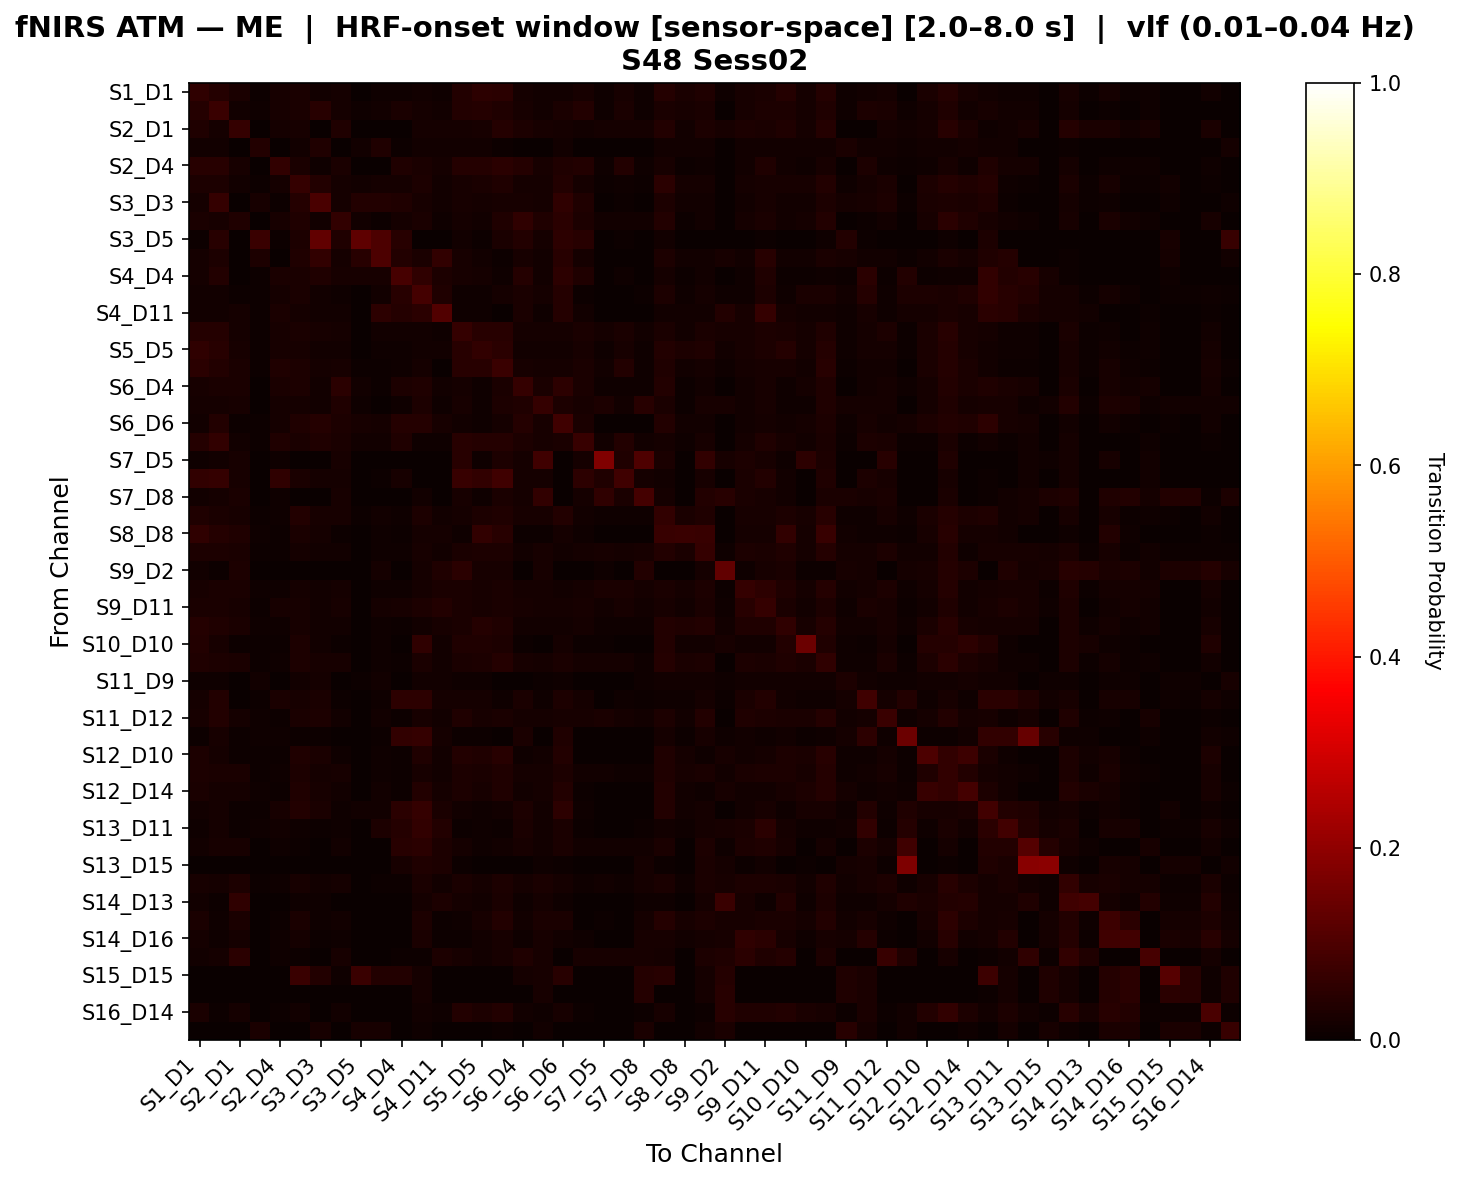

The table this chart was drawn from, first rows:
, S1_D1 hbo, S1_D3 hbo, S2_D1 hbo, S2_D2 hbo, S2_D4 hbo, S3_D1 hbo, S3_D3 hbo, S3_D4 hbo, S3_D5 hbo, S4_D2 hbo, S4_D4 hbo, S4_D6 hbo, S4_D11 hbo, S5_D3 hbo, S5_D5 hbo, S5_D7 hbo, S6_D4 hbo, S6_D5 hbo, S6_D6 hbo, S6_D8 hbo, S7_D5 hbo, S7_D7 hbo, S7_D8 hbo
S1_D1 hbo, 0.05493, 0.04198, 0.02513, 0.006098, 0.02193, 0.02481, 0.01355, 0.01625, 0.0, 0.008808, 0.008808, 0.01423, 0.01152, 0.03868, 0.05214, 0.05002, 0.01625, 0.01354, 0.01491, 0.02218, 0.01015, 0.02167, 0.01015
S1_D3 hbo, 0.04159, 0.07208, 0.01476, 0.00805, 0.02215, 0.02581, 0.04312, 0.01736, 0.009549, 0.01423, 0.02378, 0.01594, 0.01342, 0.03717, 0.03983, 0.03346, 0.02257, 0.01389, 0.02725, 0.03596, 0.008681, 0.02389, 0.008681
S2_D1 hbo, 0.03208, 0.01794, 0.06358, 0.0, 0.01658, 0.02126, 0.0, 0.03202, 0.0, 0.0, 0.0, 0.0159, 0.01829, 0.01669, 0.02205, 0.04222, 0.02963, 0.02256, 0.01767, 0.01435, 0.01851, 0.01675, 0.01612
S2_D2 hbo, 0.01316, 0.01316, 0.0, 0.03553, 0.0, 0.01316, 0.03158, 0.0, 0.01447, 0.03421, 0.006579, 0.01316, 0.01316, 0.01184, 0.01316, 0.003947, 0.0, 0.0, 0.01316, 0.002632, 0.0, 0.0, 0.0
S2_D4 hbo, 0.04613, 0.0451, 0.02157, 0.0, 0.06186, 0.02549, 0.008671, 0.02729, 0.0, 0.00289, 0.03446, 0.02729, 0.01769, 0.04035, 0.0418, 0.04758, 0.04256, 0.02249, 0.03302, 0.03643, 0.01145, 0.03602, 0.01145
S3_D1 hbo, 0.02946, 0.03076, 0.01513, 0.006139, 0.01563, 0.06394, 0.03659, 0.01674, 0.01439, 0.01606, 0.01606, 0.03051, 0.01228, 0.02264, 0.02468, 0.03206, 0.01718, 0.0178, 0.0382, 0.0165, 0.005396, 0.01153, 0.005396
S3_D3 hbo, 0.01815, 0.06574, 0.0, 0.02178, 0.006352, 0.042, 0.09605, 0.01937, 0.03815, 0.03773, 0.03202, 0.02145, 0.01361, 0.02156, 0.01633, 0.01964, 0.02113, 0.01937, 0.05581, 0.03458, 0.0, 0.006352, 0.0
S3_D4 hbo, 0.02516, 0.02304, 0.03421, 0.0, 0.02319, 0.03239, 0.01498, 0.05987, 0.01498, 0.00576, 0.01613, 0.02384, 0.01102, 0.01925, 0.01332, 0.03421, 0.05559, 0.03142, 0.0495, 0.0288, 0.01498, 0.01498, 0.01382
S3_D5 hbo, 0.006098, 0.04336, 0.0, 0.07317, 0.006098, 0.03094, 0.129, 0.03416, 0.1261, 0.101, 0.04336, 0.0, 0.0, 0.01231, 0.006098, 0.02439, 0.03727, 0.01863, 0.0528, 0.04336, 0.0, 0.006098, 0.0
S4_D2 hbo, 0.0167, 0.0304, 0.0, 0.02784, 0.003341, 0.03383, 0.05969, 0.01712, 0.04307, 0.1008, 0.03631, 0.02364, 0.06131, 0.02021, 0.01559, 0.006682, 0.02055, 0.0137, 0.04418, 0.01927, 0.0, 0.003341, 0.0
S4_D4 hbo, 0.01667, 0.03875, 0.0, 0.006667, 0.02577, 0.02344, 0.03384, 0.0205, 0.02208, 0.01993, 0.09123, 0.05775, 0.03104, 0.01982, 0.01667, 0.01, 0.04054, 0.01262, 0.05416, 0.03273, 0.0, 0.01, 0.0
S4_D6 hbo, 0.01267, 0.0156, 0.005428, 0.005428, 0.01759, 0.02474, 0.0156, 0.01069, 0.0, 0.01285, 0.04648, 0.08796, 0.03242, 0.00974, 0.008444, 0.01785, 0.02682, 0.01811, 0.04208, 0.007417, 0.0, 0.0, 0.004222
S4_D11 hbo, 0.01334, 0.01177, 0.01792, 0.007064, 0.02663, 0.0157, 0.01256, 0.01321, 0.0, 0.05226, 0.0394, 0.04804, 0.1088, 0.008634, 0.01099, 0.00314, 0.02663, 0.009851, 0.04019, 0.01499, 0.0, 0.0, 0.0
S5_D3 hbo, 0.04009, 0.04027, 0.01602, 0.007679, 0.02224, 0.02413, 0.01986, 0.01809, 0.003106, 0.01334, 0.0142, 0.0142, 0.01109, 0.06421, 0.04301, 0.0438, 0.01602, 0.01912, 0.0173, 0.02644, 0.01754, 0.02693, 0.01242
S5_D5 hbo, 0.05586, 0.04411, 0.02096, 0.007293, 0.02335, 0.02325, 0.01459, 0.0121, 0.0, 0.01053, 0.01053, 0.01297, 0.01216, 0.04502, 0.05884, 0.05074, 0.0121, 0.0121, 0.01297, 0.02274, 0.008861, 0.02264, 0.008861
S5_D7 hbo, 0.04901, 0.03686, 0.02724, 0.004831, 0.03187, 0.02829, 0.01617, 0.0219, 0.004831, 0.007246, 0.009662, 0.01742, 0.003623, 0.04298, 0.04664, 0.07306, 0.02026, 0.01831, 0.01781, 0.02431, 0.01555, 0.03608, 0.00982
S6_D4 hbo, 0.0216, 0.02404, 0.02731, 0.0, 0.02558, 0.02897, 0.01346, 0.0482, 0.01346, 0.005769, 0.02968, 0.03295, 0.01231, 0.01622, 0.01135, 0.02731, 0.06436, 0.0266, 0.05288, 0.02404, 0.01058, 0.01058, 0.01058
S6_D5 hbo, 0.01731, 0.01814, 0.02185, 0.0, 0.01845, 0.01731, 0.01361, 0.03318, 0.007937, 0.003401, 0.01134, 0.02895, 0.008089, 0.02013, 0.01149, 0.02865, 0.03205, 0.06358, 0.02752, 0.02268, 0.03122, 0.01247, 0.04528
S6_D6 hbo, 0.01542, 0.03605, 0.006608, 0.006608, 0.01729, 0.034, 0.04121, 0.02832, 0.02191, 0.0171, 0.04011, 0.04155, 0.0215, 0.01323, 0.01028, 0.01692, 0.04047, 0.02042, 0.08091, 0.02595, 0.0, 0.0, 0.0
S6_D8 hbo, 0.04057, 0.06026, 0.01532, 0.005556, 0.03501, 0.02365, 0.03417, 0.02626, 0.01204, 0.01254, 0.03459, 0.01103, 0.01103, 0.04385, 0.03948, 0.03939, 0.02735, 0.02155, 0.02634, 0.06725, 0.01389, 0.03611, 0.01389
S7_D5 hbo, 0.01144, 0.01471, 0.02124, 0.0, 0.00817, 0.003268, 0.0, 0.01961, 0.0, 0.0, 0.0, 0.0, 0.0, 0.04638, 0.009804, 0.02941, 0.01634, 0.07884, 0.0, 0.01634, 0.1781, 0.03431, 0.1048
S7_D7 hbo, 0.06031, 0.0663, 0.02244, 0.0, 0.0555, 0.02715, 0.01676, 0.01923, 0.0, 0.005587, 0.02235, 0.0, 0.0, 0.06791, 0.0615, 0.08073, 0.01603, 0.01603, 0.0, 0.05115, 0.03205, 0.08114, 0.01923
S7_D8 hbo, 0.01316, 0.01692, 0.02444, 0.0, 0.009398, 0.003759, 0.0, 0.02256, 0.0, 0.0, 0.0, 0.01322, 0.0, 0.02068, 0.01128, 0.02444, 0.0188, 0.06065, 0.0, 0.0188, 0.05748, 0.02444, 0.08864
S8_D6 hbo, 0.03245, 0.02607, 0.02273, 0.006531, 0.009415, 0.03651, 0.01999, 0.01956, 0.006073, 0.01203, 0.009854, 0.02855, 0.01306, 0.01912, 0.02737, 0.03183, 0.02057, 0.01998, 0.03798, 0.01258, 0.01129, 0.009109, 0.01129
S8_D8 hbo, 0.05793, 0.03963, 0.03252, 0.009146, 0.004065, 0.02439, 0.01626, 0.004065, 0.0, 0.01118, 0.005081, 0.01626, 0.01829, 0.01118, 0.05894, 0.04472, 0.004065, 0.004065, 0.01728, 0.01016, 0.0, 0.0, 0.0
S8_D15 hbo, 0.03079, 0.02913, 0.02671, 0.006966, 0.006098, 0.01571, 0.01206, 0.01463, 0.0, 0.008514, 0.009288, 0.02289, 0.01316, 0.02547, 0.02925, 0.02927, 0.01297, 0.01961, 0.0136, 0.01618, 0.02205, 0.01585, 0.02083
S9_D2 hbo, 0.01515, 0.005051, 0.02828, 0.0, 0.0, 0.0, 0.0, 0.0, 0.0, 0.01768, 0.0, 0.01818, 0.03333, 0.04798, 0.02273, 0.02273, 0.0, 0.02297, 0.0, 0.0, 0.008834, 0.0, 0.03534
S9_D9 hbo, 0.02325, 0.02505, 0.02519, 0.007812, 0.009289, 0.0183, 0.01302, 0.01865, 0.0, 0.009549, 0.008681, 0.01736, 0.02517, 0.02425, 0.02017, 0.02667, 0.01597, 0.01597, 0.01389, 0.01684, 0.02406, 0.02406, 0.01604
S9_D11 hbo, 0.02568, 0.02589, 0.02014, 0.006156, 0.02018, 0.02209, 0.01505, 0.02035, 0.0, 0.01905, 0.02206, 0.02818, 0.03837, 0.02541, 0.02182, 0.02356, 0.02035, 0.01696, 0.01796, 0.02264, 0.01467, 0.02014, 0.01354
S10_D9 hbo, 0.04082, 0.03184, 0.02534, 0.008021, 0.008447, 0.0204, 0.01426, 0.01191, 0.0, 0.009804, 0.004456, 0.01337, 0.02139, 0.02712, 0.04019, 0.03154, 0.01191, 0.01191, 0.01426, 0.01689, 0.009238, 0.009238, 0.009238
S10_D10 hbo, 0.0367, 0.02179, 0.006891, 0.006891, 0.004594, 0.03022, 0.01225, 0.007657, 0.0, 0.008423, 0.003828, 0.05732, 0.01378, 0.03287, 0.03134, 0.02751, 0.007657, 0.003828, 0.01761, 0.004594, 0.006126, 0.0, 0.0
S10_D12 hbo, 0.03421, 0.02926, 0.0235, 0.007426, 0.00897, 0.02871, 0.02044, 0.02029, 0.003215, 0.01149, 0.007341, 0.02376, 0.01485, 0.02435, 0.02843, 0.03958, 0.02116, 0.0194, 0.02699, 0.01616, 0.01608, 0.01608, 0.009646
S11_D9 hbo, 0.01128, 0.01053, 0.001504, 0.01353, 0.001504, 0.01203, 0.01579, 0.001504, 0.005263, 0.01353, 0.003759, 0.01504, 0.01203, 0.008271, 0.009774, 0.003759, 0.001504, 0.007519, 0.01128, 0.001504, 0.0, 0.0, 0.009774
S11_D11 hbo, 0.01719, 0.03657, 0.0, 0.007474, 0.02447, 0.02001, 0.02433, 0.007752, 0.001938, 0.01165, 0.05177, 0.05357, 0.01791, 0.0157, 0.01719, 0.008969, 0.02594, 0.009855, 0.02984, 0.01822, 0.0, 0.008969, 0.007474
S11_D12 hbo, 0.02314, 0.03873, 0.01688, 0.01054, 0.007792, 0.02444, 0.03093, 0.01558, 0.0, 0.01288, 0.007154, 0.02055, 0.01405, 0.03328, 0.02067, 0.02468, 0.0178, 0.01818, 0.02172, 0.02001, 0.02534, 0.01948, 0.01558
S11_D13 hbo, 0.006897, 0.02303, 0.006897, 0.009195, 0.009677, 0.006897, 0.006897, 0.0, 0.0, 0.006897, 0.06218, 0.06355, 0.01702, 0.006897, 0.006897, 0.0, 0.02488, 0.0, 0.03244, 0.002299, 0.0, 0.0, 0.0
S12_D10 hbo, 0.03075, 0.01693, 0.007513, 0.007513, 0.005008, 0.03355, 0.02437, 0.009182, 0.0, 0.009182, 0.004174, 0.03515, 0.01503, 0.03561, 0.03151, 0.04496, 0.009182, 0.01519, 0.03545, 0.001669, 0.0, 0.0, 0.0
S12_D12 hbo, 0.03056, 0.02654, 0.02532, 0.007087, 0.008231, 0.02844, 0.01891, 0.02224, 0.002805, 0.01077, 0.006742, 0.02215, 0.01558, 0.02996, 0.02645, 0.03373, 0.01927, 0.01726, 0.02897, 0.01279, 0.01218, 0.009818, 0.008415
S12_D14 hbo, 0.02696, 0.01797, 0.01911, 0.008758, 0.004777, 0.03344, 0.02309, 0.01456, 0.003413, 0.01217, 0.007394, 0.0372, 0.01695, 0.02753, 0.02309, 0.03276, 0.01297, 0.01593, 0.03686, 0.005005, 0.0, 0.0, 0.0
S13_D6 hbo, 0.01471, 0.01884, 0.004476, 0.005754, 0.02042, 0.03862, 0.02534, 0.01034, 0.01173, 0.01418, 0.04881, 0.06261, 0.0258, 0.01188, 0.01087, 0.01373, 0.02858, 0.01538, 0.05245, 0.009062, 0.0, 0.001918, 0.001918
S13_D11 hbo, 0.01108, 0.0172, 0.006925, 0.00831, 0.01512, 0.01108, 0.006925, 0.009234, 0.0006925, 0.02886, 0.04109, 0.06152, 0.03878, 0.007618, 0.00831, 0.00554, 0.02528, 0.0127, 0.02632, 0.005771, 0.0, 0.0, 0.004848
S13_D13 hbo, 0.01292, 0.02196, 0.02067, 0.003876, 0.01034, 0.00646, 0.003876, 0.01292, 0.0, 0.003876, 0.04651, 0.0491, 0.02842, 0.0168, 0.01163, 0.01292, 0.02326, 0.01292, 0.02584, 0.0155, 0.01292, 0.01292, 0.01292
S13_D15 hbo, 0.002336, 0.002336, 0.0, 0.002336, 0.0, 0.002336, 0.002336, 0.0, 0.0, 0.002336, 0.02336, 0.03388, 0.03106, 0.005841, 0.002336, 0.0, 0.001168, 0.009346, 0.005841, 0.002336, 0.003505, 0.0, 0.01636
S14_D12 hbo, 0.02258, 0.01777, 0.03086, 0.005736, 0.01037, 0.01981, 0.01222, 0.01685, 0.0, 0.005736, 0.00478, 0.02369, 0.01428, 0.02527, 0.01879, 0.02796, 0.01786, 0.02536, 0.01795, 0.01117, 0.01207, 0.01111, 0.0178
S14_D13 hbo, 0.01381, 0.005525, 0.05539, 0.0, 0.0, 0.01105, 0.01105, 0.0, 0.0, 0.0, 0.0, 0.01938, 0.03052, 0.01934, 0.01381, 0.02486, 0.008333, 0.01938, 0.01105, 0.0, 0.0, 0.0, 0.008333
S14_D14 hbo, 0.02557, 0.01099, 0.02488, 0.0, 0.006818, 0.02576, 0.009158, 0.01477, 0.0, 0.0, 0.0, 0.02803, 0.005241, 0.01162, 0.01989, 0.0377, 0.01364, 0.02393, 0.02576, 0.003663, 0.005682, 0.0, 0.01705
S14_D16 hbo, 0.01846, 0.007937, 0.01846, 0.0, 0.007895, 0.01846, 0.003968, 0.01053, 0.0, 0.0, 0.001316, 0.02371, 0.005263, 0.0066, 0.01188, 0.02243, 0.01053, 0.02107, 0.01449, 0.007937, 0.0, 0.0, 0.01974
S15_D13 hbo, 0.01509, 0.0194, 0.04741, 0.0, 0.01078, 0.00431, 0.0, 0.02155, 0.0, 0.0, 0.00431, 0.00431, 0.03017, 0.02155, 0.01293, 0.02155, 0.03448, 0.02155, 0.0, 0.02155, 0.02155, 0.02155, 0.02155
S15_D15 hbo, 0.0, 0.0, 0.0, 0.0, 0.0, 0.07143, 0.03571, 0.008929, 0.07143, 0.03571, 0.03571, 0.01596, 0.0, 0.0, 0.0, 0.0, 0.01786, 0.02128, 0.04464, 0.0, 0.0, 0.0, 0.03989
S15_D16 hbo, 0.0, 0.0, 0.0, 0.0, 0.0, 0.0, 0.0, 0.0, 0.0, 0.0, 0.0, 0.01622, 0.0, 0.0, 0.0, 0.0, 0.0, 0.02162, 0.0, 0.0, 0.0, 0.0, 0.04054
S16_D14 hbo, 0.0264, 0.005618, 0.01671, 0.0, 0.00716, 0.01432, 0.0, 0.01313, 0.0, 0.0, 0.0, 0.01551, 0.009547, 0.03609, 0.02886, 0.03602, 0.01432, 0.01074, 0.02267, 0.004773, 0.0, 0.0, 0.004773
S16_D16 hbo, 0.0, 0.0, 0.0, 0.02509, 0.0, 0.0, 0.02151, 0.0, 0.01971, 0.02151, 0.0, 0.01075, 0.0, 0.0, 0.0, 0.005376, 0.0, 0.01434, 0.0, 0.0, 0.0, 0.0, 0.02509
